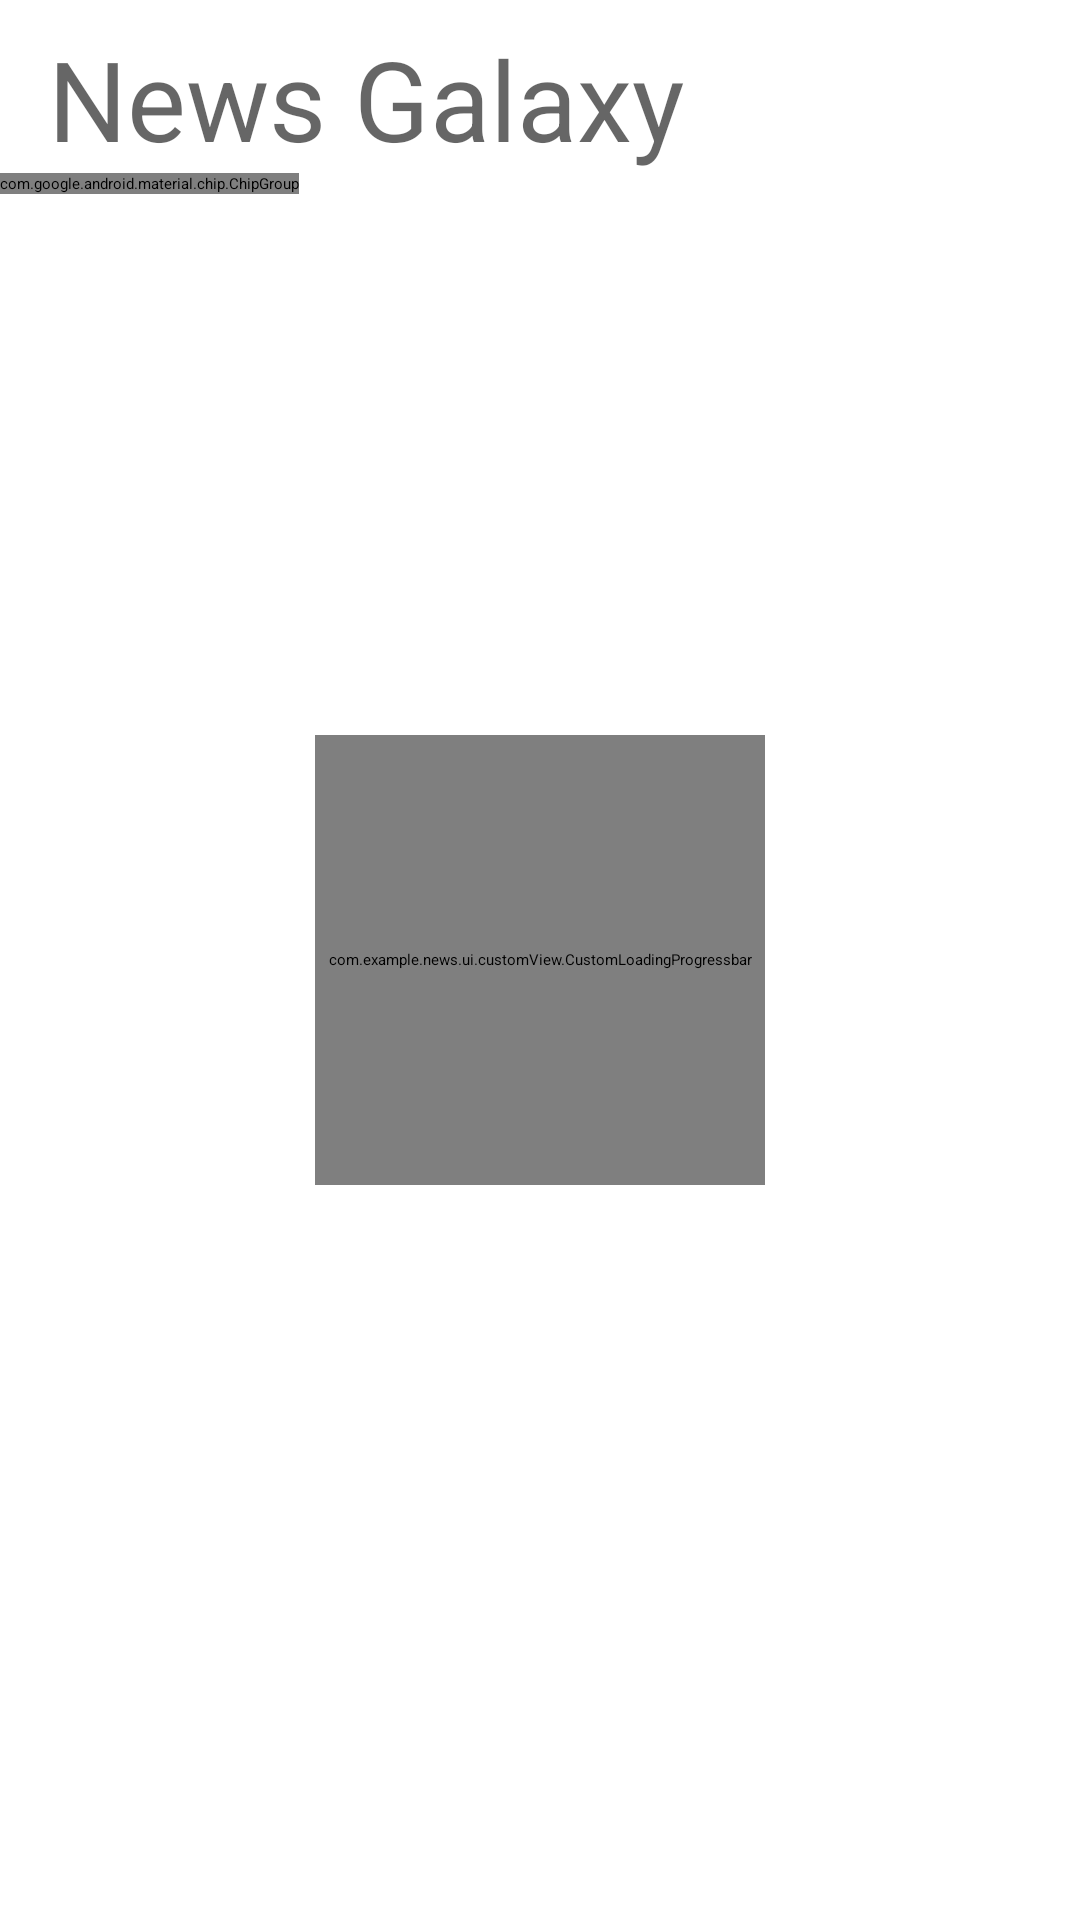

Android layout source for this screen:
<!-- AndroidManifest.xml: application theme Theme.News -->
<!-- res/layout/news_fragment.xml -->
<?xml version="1.0" encoding="utf-8"?>
<androidx.constraintlayout.widget.ConstraintLayout xmlns:android="http://schemas.android.com/apk/res/android"
    xmlns:app="http://schemas.android.com/apk/res-auto"
    xmlns:tools="http://schemas.android.com/tools"
    android:layout_width="match_parent"
    android:layout_height="match_parent">

    <View
        android:id="@+id/background"
        android:layout_width="match_parent"
        android:layout_height="0dp"
        app:layout_constraintBottom_toTopOf="@+id/recyclerNews"
        app:layout_constraintTop_toTopOf="parent" />

    <TextView
        android:id="@+id/textView"
        android:layout_width="wrap_content"
        android:layout_height="wrap_content"
        android:layout_marginStart="@dimen/margin_default"
        android:layout_marginTop="@dimen/margin_very_small"
        android:alpha="0.6"
        android:text="@string/news_galaxy"
        android:textSize="37sp"
        app:layout_constraintStart_toStartOf="parent"
        app:layout_constraintTop_toTopOf="parent" />

    <com.google.android.material.chip.ChipGroup
        android:id="@+id/chipGroup"
        android:layout_width="wrap_content"
        android:layout_height="wrap_content"
        android:layout_marginBottom="@dimen/margin_very_small"
        app:layout_constraintStart_toStartOf="parent"
        app:layout_constraintBottom_toTopOf="@+id/recyclerNews"
        app:layout_constraintTop_toBottomOf="@+id/textView"
        tools:ignore="MissingConstraints">

        <com.google.android.material.chip.Chip
            android:id="@+id/chipSelectAppleNews"
            style="@style/Widget.MaterialComponents.Chip.Choice"
            android:layout_width="wrap_content"
            android:layout_height="wrap_content"
            android:layout_marginStart="@dimen/margin_very_small"
            android:text="@string/apple_news" />

        <com.google.android.material.chip.Chip
            android:id="@+id/chipSelectTeslaNews"
            style="@style/Widget.MaterialComponents.Chip.Choice"
            android:layout_width="wrap_content"
            android:layout_height="wrap_content"
            android:layout_marginStart="@dimen/margin_very_small"
            android:text="@string/tesla_news" />

        <com.google.android.material.chip.Chip
            android:id="@+id/chipSelectUsaNews"
            style="@style/Widget.MaterialComponents.Chip.Choice"
            android:layout_width="wrap_content"
            android:layout_height="wrap_content"
            android:layout_marginStart="@dimen/margin_very_small"
            android:text="@string/usa_news" />

    </com.google.android.material.chip.ChipGroup>

    <androidx.recyclerview.widget.RecyclerView
        android:id="@+id/recyclerNews"
        android:layout_width="match_parent"
        android:layout_height="0dp"
        app:layout_constraintBottom_toBottomOf="parent"
        app:layout_constraintStart_toStartOf="parent"
        app:layout_constraintTop_toBottomOf="@+id/chipGroup"
        tools:itemCount="5"
        tools:listitem="@layout/item_recycler_news">

    </androidx.recyclerview.widget.RecyclerView>

    <com.example.news.ui.customView.CustomLoadingProgressbar
        android:id="@+id/loadingProgressbar"
        android:layout_width="150dp"
        android:layout_height="150dp"
        app:layout_constraintBottom_toBottomOf="parent"
        app:layout_constraintEnd_toEndOf="parent"
        app:layout_constraintStart_toStartOf="parent"
        app:layout_constraintTop_toTopOf="parent" />

</androidx.constraintlayout.widget.ConstraintLayout>
<!-- res/layout/item_recycler_news.xml (included above) -->
<?xml version="1.0" encoding="utf-8"?>
<FrameLayout xmlns:android="http://schemas.android.com/apk/res/android"
    xmlns:app="http://schemas.android.com/apk/res-auto"
    android:layout_width="match_parent"
    android:layout_height="wrap_content"
    xmlns:tools="http://schemas.android.com/tools">

    <com.google.android.material.card.MaterialCardView
        android:id="@+id/cardItemsNews"
        android:layout_width="match_parent"
        android:layout_height="wrap_content"
        android:layout_marginVertical="@dimen/margin_small"
        android:layout_marginHorizontal="@dimen/margin_default"
        app:cardCornerRadius="26dp" >

        <androidx.constraintlayout.widget.ConstraintLayout
            android:layout_width="match_parent"
            android:layout_height="match_parent">

            <com.google.android.material.imageview.ShapeableImageView
                android:id="@+id/imageNews"
                android:layout_width="match_parent"
                android:layout_height="200dp"
                android:padding="@dimen/padding_content"
                android:scaleType="centerCrop"
                android:src="@drawable/placeholder"
                app:layout_constraintEnd_toEndOf="parent"
                app:layout_constraintStart_toStartOf="parent"
                app:layout_constraintTop_toTopOf="parent"
                app:shapeAppearanceOverlay="@style/RoundedSquare" />

            <TextView
                android:id="@+id/headerNews"
                android:layout_width="0dp"
                android:layout_height="wrap_content"
                android:layout_marginHorizontal="8dp"
                android:gravity="end"
                android:padding="@dimen/padding_content"
                android:shadowColor="#595959"
                android:shadowDx="1"
                android:shadowDy="1"
                android:shadowRadius="8"
                android:textColor="#FFFFFF"
                android:textSize="24sp"
                app:layout_constraintEnd_toEndOf="parent"
                app:layout_constraintStart_toStartOf="parent"
                app:layout_constraintTop_toTopOf="parent"
                tools:text="The Apple Watch SE drops back to $219" />

            <TextView
                android:id="@+id/headerAuthor"
                android:layout_width="wrap_content"
                android:layout_height="wrap_content"
                android:layout_marginStart="@dimen/margin_very_small"
                android:layout_marginTop="@dimen/margin_very_small"
                android:textColor="#373737"
                android:textSize="10sp"
                app:layout_constraintStart_toStartOf="parent"
                app:layout_constraintTop_toBottomOf="@+id/imageNews"
                tools:ignore="SmallSp"
                tools:text="Author: Jeff Dunn  |  publishedAt: 2023-04-03T14:40:32Z" />

            <TextView
                android:id="@+id/descriptionNews"
                android:layout_width="match_parent"
                android:layout_height="wrap_content"
                android:layout_marginHorizontal="@dimen/margin_very_small"
                android:layout_marginTop="@dimen/margin_default"
                android:textSize="13sp"
                app:layout_constraintBottom_toTopOf="@+id/chipReadMore"
                app:layout_constraintEnd_toEndOf="parent"
                app:layout_constraintStart_toStartOf="parent"
                app:layout_constraintTop_toBottomOf="@+id/headerAuthor"
                tools:text="The Apple Watch SE is back on sale for $219 at Amazon and Best Buy, bringing what was already one of the better values on the wearable market within $10 of the lowest price we've tracked. Though we've seen this deal a few times since the SE launched last Sept…" />

            <com.google.android.material.chip.Chip
                android:id="@+id/chipReadMore"
                android:layout_width="wrap_content"
                android:layout_height="44dp"
                android:layout_marginEnd="@dimen/margin_default"
                android:backgroundTint="#E1E1E1"
                android:text="@string/read_more"
                app:layout_constraintBottom_toBottomOf="parent"
                app:layout_constraintEnd_toEndOf="parent" />


        </androidx.constraintlayout.widget.ConstraintLayout>
    </com.google.android.material.card.MaterialCardView>

</FrameLayout>
<!-- resources referenced by this layout -->
<resources>
  <dimen name="margin_default">16dp</dimen>
  <dimen name="margin_small">12dp</dimen>
  <dimen name="margin_very_small">8dp</dimen>
  <dimen name="padding_content">4dp</dimen>
  <!-- drawable placeholder: jpg bitmap (drawable, 198555 bytes) -->
  <string name="apple_news">Apple news</string>
  <string name="news_galaxy">News Galaxy</string>
  <string name="read_more">read more -&gt;</string>
  <string name="tesla_news">Tesla news</string>
  <string name="usa_news">USA news</string>
  <style name="RoundedSquare">
          <item name="cornerSize">26dp</item>
      </style>
  <style name="Theme.News" parent="Theme.MaterialComponents.DayNight.NoActionBar">
          
          <item name="colorPrimary">@color/purple_500</item>
          <item name="colorPrimaryVariant">@color/purple_700</item>
          <item name="colorOnPrimary">@color/white</item>
          
          <item name="colorSecondary">@color/teal_200</item>
          <item name="colorSecondaryVariant">@color/teal_700</item>
          <item name="colorOnSecondary">@color/black</item>
          
          <item name="android:statusBarColor">#FFFFFF</item>
          <item name="android:windowLightStatusBar">true</item>
          
      </style>
  <!-- not gathered from this repository: default colours our renderer supplied (Android Studio template values) -->
  <color name="purple_500">#FF6200EE</color>
  <color name="purple_700">#FF3700B3</color>
  <color name="teal_200">#FF03DAC5</color>
  <color name="teal_700">#FF018786</color>
  <color name="black">#FF000000</color>
  <color name="white">#FFFFFFFF</color>
</resources>
